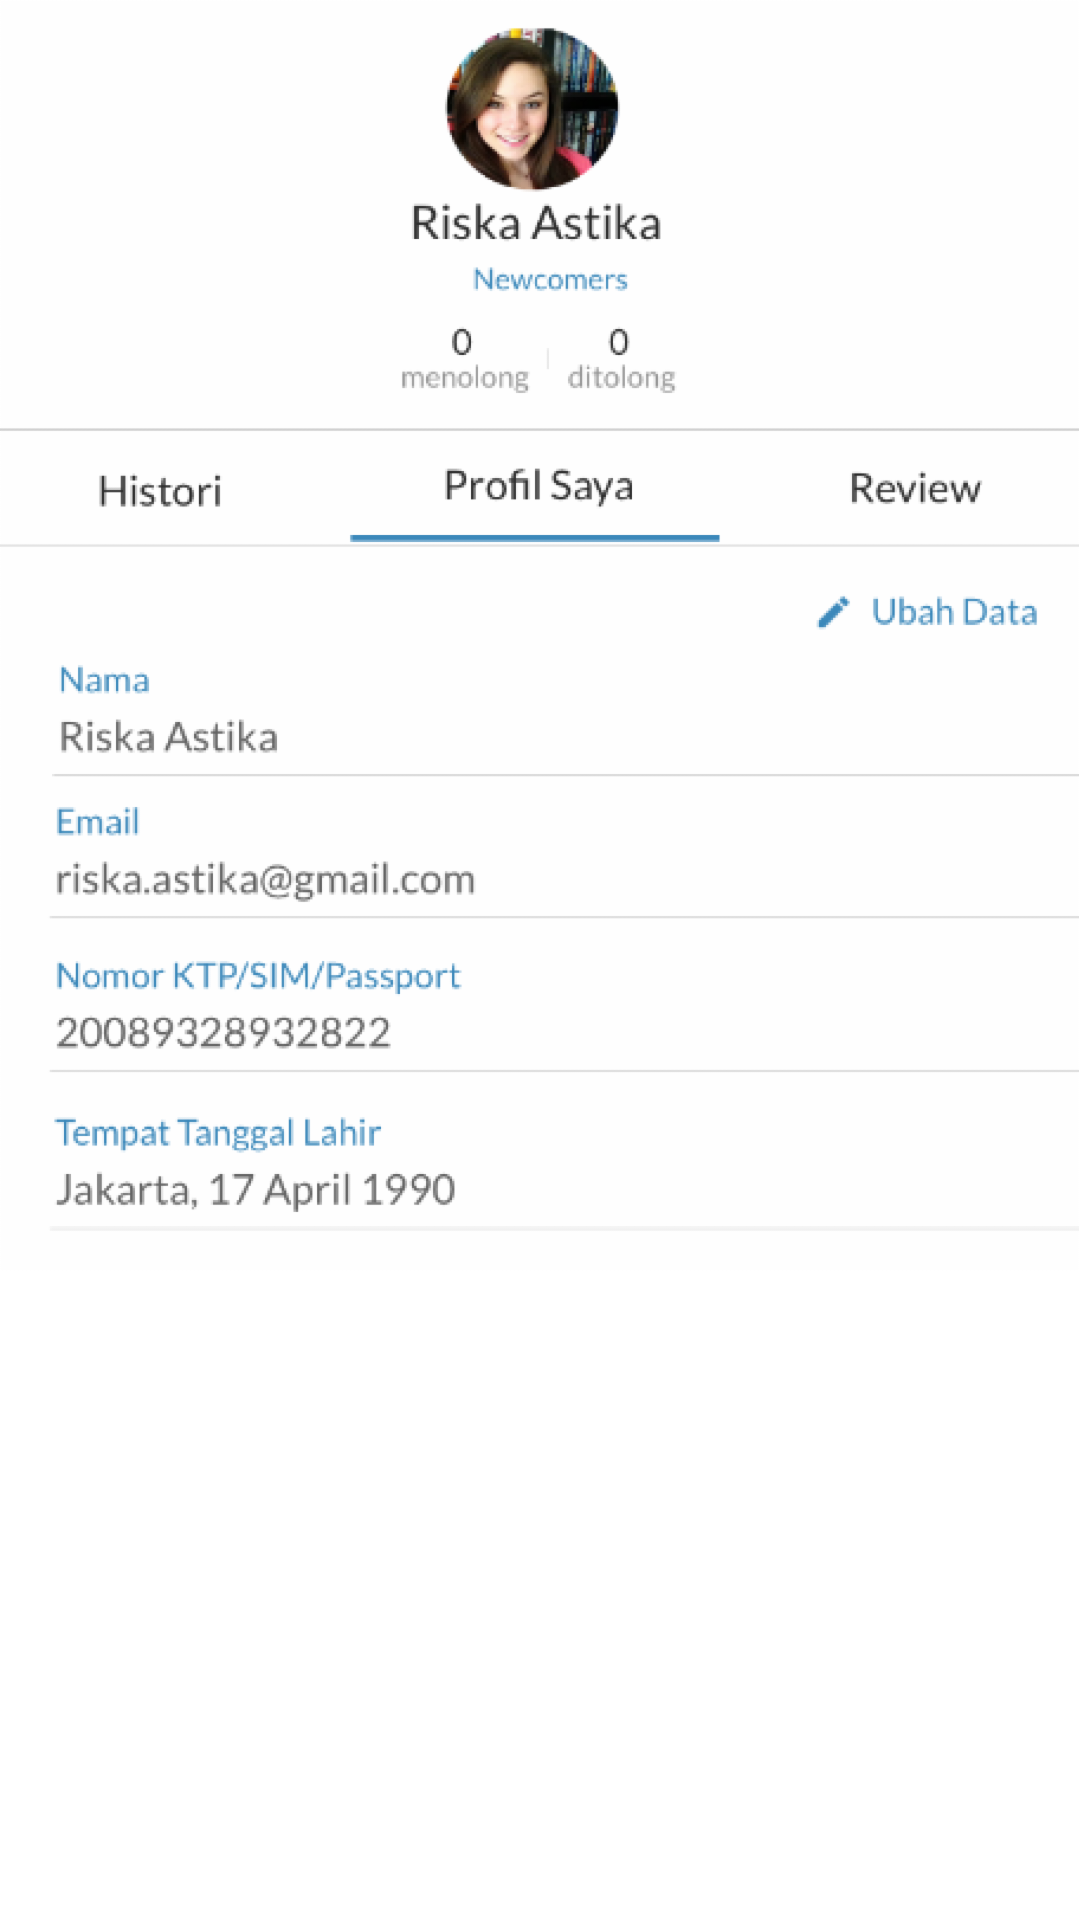

Reconstruct the res/layout file that produces this screen, plus the resources it refers to.
<!-- AndroidManifest.xml: application theme AppTheme -->
<!-- res/layout/profile_fragment.xml -->
<?xml version="1.0" encoding="utf-8"?>
<LinearLayout xmlns:android="http://schemas.android.com/apk/res/android"
    android:orientation="vertical" android:layout_width="match_parent"
    android:layout_height="match_parent"
    android:background="#fff">
    <ImageView
        android:layout_width="match_parent"
        android:layout_height="wrap_content"
        android:src="@drawable/profilemockup"
        android:scaleType="centerInside"
        android:adjustViewBounds="true"/>
</LinearLayout>
<!-- resources referenced by this layout -->
<resources>
  <!-- drawable profilemockup: png bitmap (drawable-hdpi, 102365 bytes) -->
  <style name="AppTheme" parent="Theme.AppCompat.Light.DarkActionBar">
          
          <item name="colorPrimary">@color/colorPrimary</item>
          <item name="colorPrimaryDark">@color/colorPrimaryDark</item>
          <item name="colorAccent">@color/colorAccent</item>
  
      </style>
  <color name="colorPrimary">#3b89bb</color>
  <color name="colorPrimaryDark">#3b89bb</color>
  <color name="colorAccent">#3b89bb</color>
</resources>
